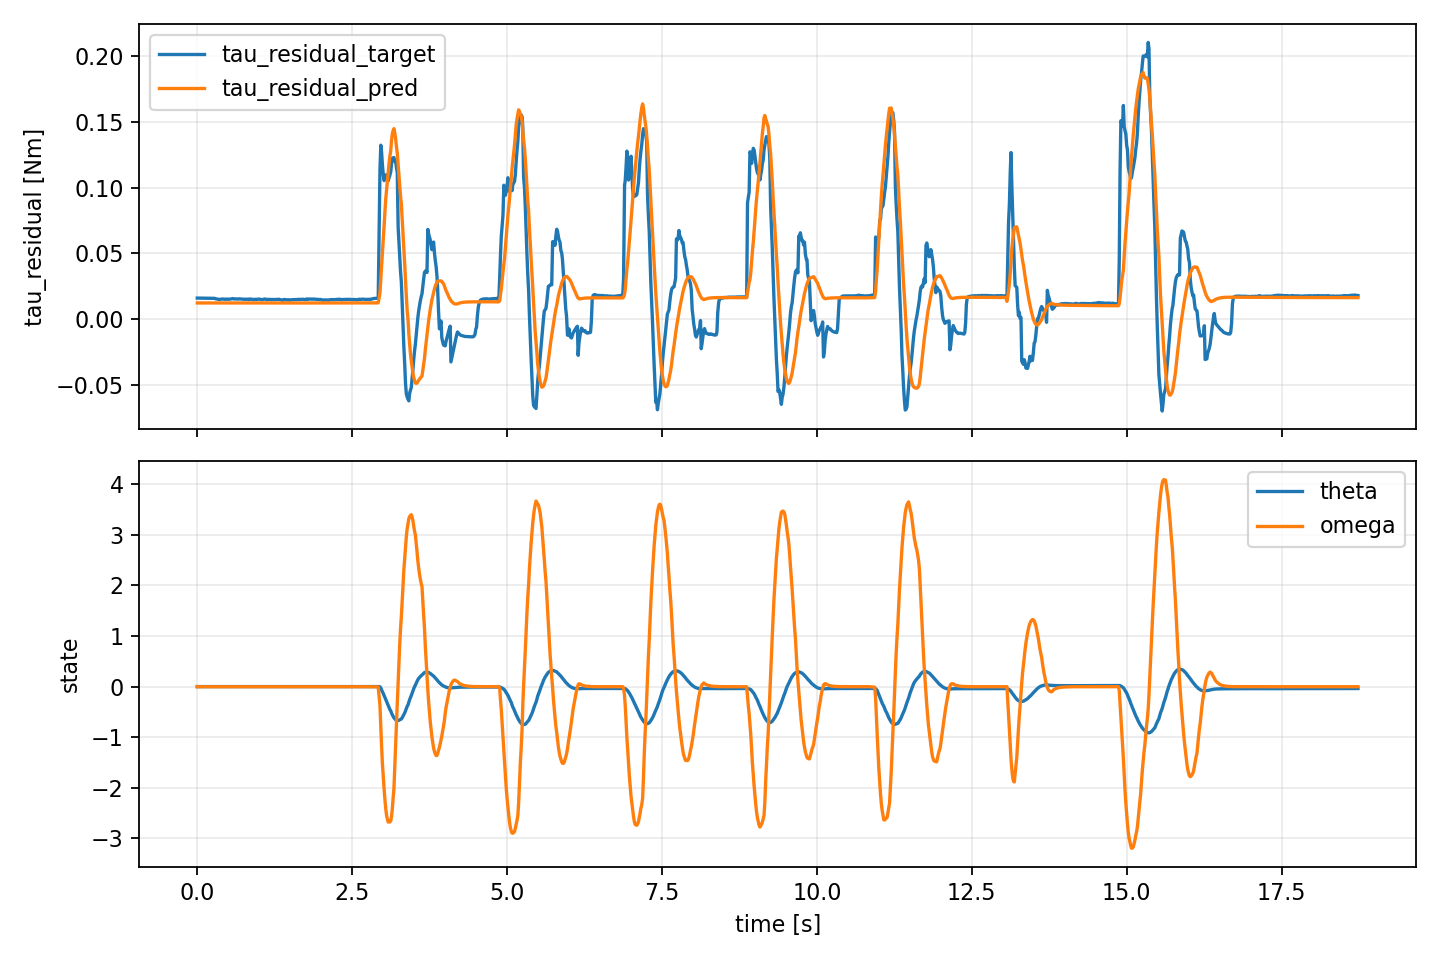

Data behind this chart, as committed beside it:
trajectory, t, tau_residual_target, tau_residual_pred, theta, omega, motor_input_a
chrono_run_2.finalized, 0.0, 0.01585, 0.01214, -2.31416244345084e-05, -0.002969, 0.0
chrono_run_2.finalized, 0.01397, 0.01584, 0.01214, -2.178917832016847e-05, -0.00308, 0.0
chrono_run_2.finalized, 0.2665, 0.0156, 0.01214, -3.661162732030752e-05, -0.003044, 0.0
chrono_run_2.finalized, 0.2805, 0.01564, 0.01214, -4.884765556612766e-05, -0.002951, 0.0
chrono_run_2.finalized, 0.2933, 0.01539, 0.01214, -6.120325915396099e-05, -0.002746, 0.0
chrono_run_2.finalized, 0.3067, 0.01517, 0.01214, -7.255178663656184e-05, -0.002547, 0.0
chrono_run_2.finalized, 0.3228, 0.01517, 0.01214, -8.469837096565604e-05, -0.002447, 0.0
chrono_run_2.finalized, 0.3339, 0.01502, 0.01214, -9.673455260618572e-05, -0.002317, 0.0
chrono_run_2.finalized, 0.347, 0.01482, 0.01214, -0.000104, -0.002322, 0.0
chrono_run_2.finalized, 0.3605, 0.01481, 0.01214, -0.0001126, -0.002199, 0.0
chrono_run_2.finalized, 0.3731, 0.01495, 0.01214, -0.0001202, -0.002401, 0.0
chrono_run_2.finalized, 0.3869, 0.01505, 0.01214, -0.0001265, -0.002567, 0.0
chrono_run_2.finalized, 0.4003, 0.01514, 0.01215, -0.0001316, -0.002704, 0.0
chrono_run_2.finalized, 0.4139, 0.01512, 0.01214, -0.0001327, -0.002512, 0.0
chrono_run_2.finalized, 0.4267, 0.0151, 0.01214, -0.0001337, -0.002354, 0.0
chrono_run_2.finalized, 0.4414, 0.01495, 0.01214, -0.0001331, -0.002497, 0.0
chrono_run_2.finalized, 0.4539, 0.01504, 0.01214, -0.0001348, -0.002326, 0.0
chrono_run_2.finalized, 0.4669, 0.01493, 0.01214, -0.0001368, -0.002378, 0.0
chrono_run_2.finalized, 0.4805, 0.01501, 0.01214, -0.0001371, -0.002196, 0.0
chrono_run_2.finalized, 0.4944, 0.01508, 0.01214, -0.0001373, -0.002048, 0.0
chrono_run_2.finalized, 0.5074, 0.01492, 0.01214, -0.0001342, -0.00223, 0.0
chrono_run_2.finalized, 0.5204, 0.01505, 0.01214, -0.000133, -0.002538, 0.0
chrono_run_2.finalized, 0.5337, 0.01516, 0.01215, -0.0001312, -0.002712, 0.0
chrono_run_2.finalized, 0.5475, 0.01525, 0.01215, -0.0001298, -0.002854, 0.0
chrono_run_2.finalized, 0.5614, 0.01531, 0.01215, -0.0001292, -0.002986, 0.0
chrono_run_2.finalized, 0.5737, 0.01547, 0.01215, -0.0001247, -0.003047, 0.0
chrono_run_2.finalized, 0.5869, 0.0153, 0.01215, -0.0001208, -0.002809, 0.0
chrono_run_2.finalized, 0.6002, 0.01517, 0.01214, -0.0001177, -0.002614, 0.0
chrono_run_2.finalized, 0.6147, 0.01521, 0.01215, -0.0001136, -0.00271, 0.0
chrono_run_2.finalized, 0.6264, 0.01525, 0.01215, -0.0001103, -0.002788, 0.0
chrono_run_2.finalized, 0.6404, 0.0152, 0.01215, -0.0001085, -0.002885, 0.0
chrono_run_2.finalized, 0.6536, 0.01506, 0.01214, -0.0001075, -0.002628, 0.0
chrono_run_2.finalized, 0.6682, 0.01518, 0.01215, -0.0001036, -0.002897, 0.0
chrono_run_2.finalized, 0.6801, 0.01528, 0.01215, -0.0001004, -0.003118, 0.0
chrono_run_2.finalized, 0.6936, 0.01518, 0.01215, -0.0001002, -0.003139, 0.0
chrono_run_2.finalized, 0.7068, 0.01514, 0.01215, -9.812838632581234e-05, -0.002837, 0.0
chrono_run_2.finalized, 0.7198, 0.0151, 0.01214, -9.641975047575028e-05, -0.002589, 0.0
chrono_run_2.finalized, 0.7349, 0.01499, 0.01215, -9.837983049896936e-05, -0.002865, 0.0
chrono_run_2.finalized, 0.747, 0.01503, 0.01215, -0.0001001, -0.002772, 0.0
chrono_run_2.finalized, 0.7601, 0.01495, 0.01215, -9.970808518154456e-05, -0.002727, 0.0
chrono_run_2.finalized, 0.7729, 0.01489, 0.01214, -9.935142557024264e-05, -0.002691, 0.0
chrono_run_2.finalized, 0.7882, 0.01511, 0.01214, -0.0001018, -0.002629, 0.0
chrono_run_2.finalized, 0.8013, 0.01496, 0.01215, -0.0001071, -0.002866, 0.0
chrono_run_2.finalized, 0.813, 0.01497, 0.01215, -0.0001112, -0.002756, 0.0
chrono_run_2.finalized, 0.8263, 0.01475, 0.01214, -0.000114, -0.002571, 0.0
chrono_run_2.finalized, 0.8413, 0.01511, 0.01215, -0.0001201, -0.002866, 0.0
chrono_run_2.finalized, 0.854, 0.01492, 0.01215, -0.0001253, -0.002645, 0.0
chrono_run_2.finalized, 0.8673, 0.01513, 0.01215, -0.0001334, -0.003007, 0.0
chrono_run_2.finalized, 0.8837, 0.01492, 0.01215, -0.0001407, -0.002952, 0.0
chrono_run_2.finalized, 0.8941, 0.01475, 0.01215, -0.0001468, -0.002907, 0.0
chrono_run_2.finalized, 0.9076, 0.01492, 0.01216, -0.0001466, -0.003238, 0.0
chrono_run_2.finalized, 0.9204, 0.01465, 0.01216, -0.000149, -0.003013, 0.0
chrono_run_2.finalized, 0.9334, 0.01483, 0.01216, -0.0001515, -0.002973, 0.0
chrono_run_2.finalized, 0.9476, 0.01498, 0.01215, -0.0001535, -0.002941, 0.0
chrono_run_2.finalized, 0.9613, 0.01475, 0.01215, -0.0001629, -0.002546, 0.0
chrono_run_2.finalized, 0.9736, 0.01493, 0.01215, -0.0001688, -0.002462, 0.0
chrono_run_2.finalized, 0.9865, 0.01507, 0.01215, -0.0001736, -0.002394, 0.0
chrono_run_2.finalized, 0.9999, 0.01508, 0.01215, -0.0001751, -0.002737, 0.0
chrono_run_2.finalized, 1.015, 0.01496, 0.01215, -0.0001664, -0.002491, 0.0
chrono_run_2.finalized, 1.027, 0.01471, 0.01215, -0.0001577, -0.002737, 0.0
... 1,328 more rows
